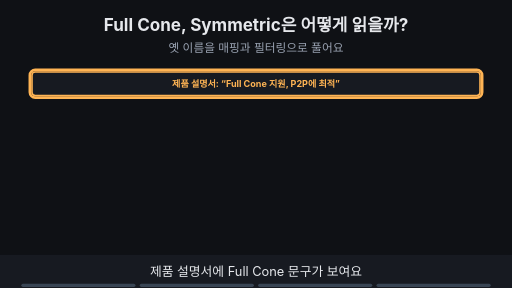
t = 0.00 s
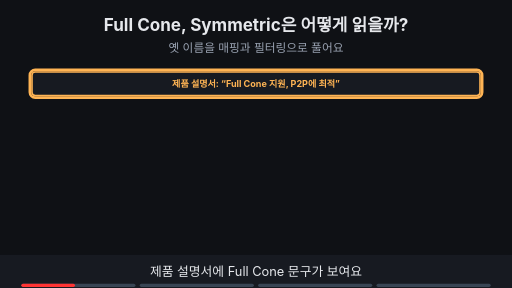
t = 1.88 s
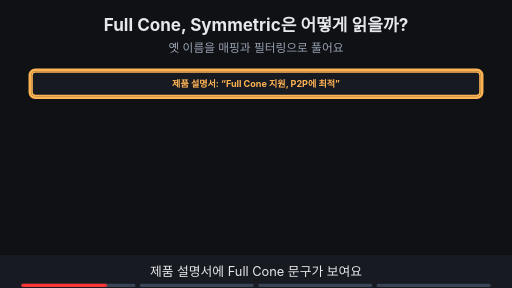
t = 3.00 s
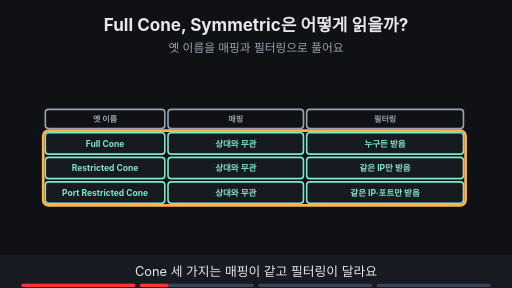
t = 5.00 s
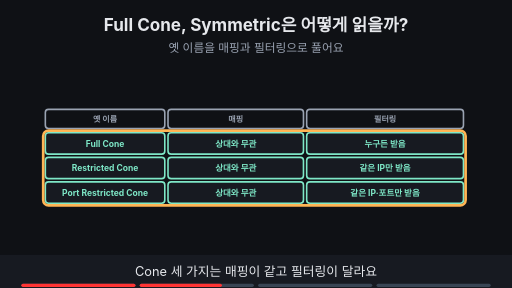
t = 6.88 s
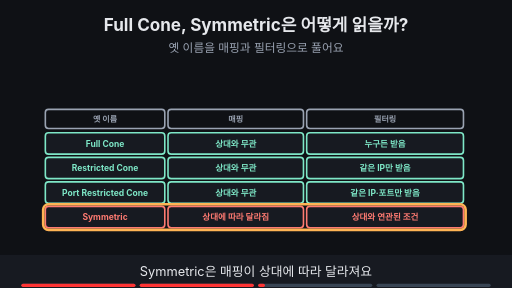
t = 8.24 s

The animated SVG that drew these frames (rendered in a browser with its animation timeline set to each time). Animation: 18 SMIL elements (animate=18); frames cover the first 8.24 s, repeats indefinitely.

<svg xmlns="http://www.w3.org/2000/svg" viewBox="0 0 960 540" width="960" height="540" font-family="-apple-system,'Apple SD Gothic Neo','Segoe UI',sans-serif">
<title>Full Cone, Symmetric은 어떻게 읽을까?</title>
<rect width="960" height="540" fill="#0f1115"/>
<text x="480" y="58" text-anchor="middle" font-size="32" font-weight="700" fill="#e6e8ec">Full Cone, Symmetric은 어떻게 읽을까?</text>
<text x="480" y="98" text-anchor="middle" font-size="22" fill="#9aa3b2">옛 이름을 매핑과 필터링으로 풀어요</text>
<g opacity="1"><animate attributeName="opacity" values="1;1;0;0" keyTimes="0;0.235;0.250;1" dur="16s" repeatCount="indefinite"/><rect x="60" y="135" width="840" height="44" rx="6" fill="#171a21" stroke="#ffb454" stroke-width="3"/><text x="480.0" y="163.12" text-anchor="middle" font-size="17" font-weight="700" fill="#ffb454">제품 설명서: “Full Cone 지원, P2P에 최적”</text></g><g opacity="1"><animate attributeName="opacity" values="1;1;0;0" keyTimes="0;0.235;0.250;1" dur="16s" repeatCount="indefinite"/><rect x="56" y="131" width="848" height="52" rx="10" fill="none" stroke="#ffb454" stroke-width="5"/></g><g opacity="0"><animate attributeName="opacity" values="0;0;1;1" keyTimes="0;0.250;0.265;1" dur="16s" repeatCount="indefinite"/><rect x="85" y="205" width="224" height="36" rx="6" fill="#0f1115" stroke="#9aa3b2" stroke-width="3"/><text x="197.0" y="228.4" text-anchor="middle" font-size="15" font-weight="700" fill="#9aa3b2">옛 이름</text><rect x="315" y="205" width="254" height="36" rx="6" fill="#0f1115" stroke="#9aa3b2" stroke-width="3"/><text x="442.0" y="228.4" text-anchor="middle" font-size="15" font-weight="700" fill="#9aa3b2">매핑</text><rect x="575" y="205" width="294" height="36" rx="6" fill="#0f1115" stroke="#9aa3b2" stroke-width="3"/><text x="722.0" y="228.4" text-anchor="middle" font-size="15" font-weight="700" fill="#9aa3b2">필터링</text></g><g opacity="0"><animate attributeName="opacity" values="0;0;1;1" keyTimes="0;0.250;0.265;1" dur="16s" repeatCount="indefinite"/><rect x="85" y="249" width="224" height="40" rx="6" fill="#171a21" stroke="#7ee7c7" stroke-width="3"/><text x="197.0" y="274.76" text-anchor="middle" font-size="16" font-weight="700" fill="#7ee7c7">Full Cone</text><rect x="315" y="249" width="254" height="40" rx="6" fill="#171a21" stroke="#7ee7c7" stroke-width="3"/><text x="442.0" y="274.76" text-anchor="middle" font-size="16" font-weight="700" fill="#7ee7c7">상대와 무관</text><rect x="575" y="249" width="294" height="40" rx="6" fill="#171a21" stroke="#7ee7c7" stroke-width="3"/><text x="722.0" y="274.76" text-anchor="middle" font-size="16" font-weight="700" fill="#7ee7c7">누구든 받음</text></g><g opacity="0"><animate attributeName="opacity" values="0;0;1;1" keyTimes="0;0.250;0.265;1" dur="16s" repeatCount="indefinite"/><rect x="85" y="295" width="224" height="40" rx="6" fill="#171a21" stroke="#7ee7c7" stroke-width="3"/><text x="197.0" y="320.76" text-anchor="middle" font-size="16" font-weight="700" fill="#7ee7c7">Restricted Cone</text><rect x="315" y="295" width="254" height="40" rx="6" fill="#171a21" stroke="#7ee7c7" stroke-width="3"/><text x="442.0" y="320.76" text-anchor="middle" font-size="16" font-weight="700" fill="#7ee7c7">상대와 무관</text><rect x="575" y="295" width="294" height="40" rx="6" fill="#171a21" stroke="#7ee7c7" stroke-width="3"/><text x="722.0" y="320.76" text-anchor="middle" font-size="16" font-weight="700" fill="#7ee7c7">같은 IP만 받음</text></g><g opacity="0"><animate attributeName="opacity" values="0;0;1;1" keyTimes="0;0.250;0.265;1" dur="16s" repeatCount="indefinite"/><rect x="85" y="341" width="224" height="40" rx="6" fill="#171a21" stroke="#7ee7c7" stroke-width="3"/><text x="197.0" y="366.76" text-anchor="middle" font-size="16" font-weight="700" fill="#7ee7c7">Port Restricted Cone</text><rect x="315" y="341" width="254" height="40" rx="6" fill="#171a21" stroke="#7ee7c7" stroke-width="3"/><text x="442.0" y="366.76" text-anchor="middle" font-size="16" font-weight="700" fill="#7ee7c7">상대와 무관</text><rect x="575" y="341" width="294" height="40" rx="6" fill="#171a21" stroke="#7ee7c7" stroke-width="3"/><text x="722.0" y="366.76" text-anchor="middle" font-size="16" font-weight="700" fill="#7ee7c7">같은 IP·포트만 받음</text></g><g opacity="0"><animate attributeName="opacity" values="0;0;1;1" keyTimes="0;0.500;0.515;1" dur="16s" repeatCount="indefinite"/><rect x="85" y="387" width="224" height="40" rx="6" fill="#171a21" stroke="#ff7b72" stroke-width="3"/><text x="197.0" y="412.76" text-anchor="middle" font-size="16" font-weight="700" fill="#ff7b72">Symmetric</text><rect x="315" y="387" width="254" height="40" rx="6" fill="#171a21" stroke="#ff7b72" stroke-width="3"/><text x="442.0" y="412.76" text-anchor="middle" font-size="16" font-weight="700" fill="#ff7b72">상대에 따라 달라짐</text><rect x="575" y="387" width="294" height="40" rx="6" fill="#171a21" stroke="#ff7b72" stroke-width="3"/><text x="722.0" y="412.76" text-anchor="middle" font-size="16" font-weight="700" fill="#ff7b72">상대와 연관된 조건</text></g><g opacity="0"><animate attributeName="opacity" values="0;0;1;1;0;0" keyTimes="0;0.250;0.265;0.485;0.500;1" dur="16s" repeatCount="indefinite"/><rect x="81" y="245" width="792" height="140" rx="10" fill="none" stroke="#ffb454" stroke-width="5"/></g><g opacity="0"><animate attributeName="opacity" values="0;0;1;1;0;0" keyTimes="0;0.500;0.515;0.735;0.750;1" dur="16s" repeatCount="indefinite"/><rect x="81" y="383" width="792" height="48" rx="10" fill="none" stroke="#ffb454" stroke-width="5"/></g><g opacity="0"><animate attributeName="opacity" values="0;0;1;1" keyTimes="0;0.750;0.765;1" dur="16s" repeatCount="indefinite"/><rect x="290" y="438" width="380" height="33" rx="16" fill="#ffb454" stroke="#ffb454" stroke-width="2"/><text x="480" y="461.12" text-anchor="middle" font-size="17" font-weight="700" fill="#0f1115">이름 말고 매핑과 필터링을 따로 읽어요</text></g>
<rect x="0" y="478" width="960" height="62" fill="#171a21"/>
<g opacity="1"><animate attributeName="opacity" values="1;1;0;0" keyTimes="0;0.235;0.250;1" dur="16s" repeatCount="indefinite"/><text x="480" y="518" text-anchor="middle" font-size="24" fill="#e6e8ec">제품 설명서에 Full Cone 문구가 보여요</text></g>
<g opacity="0"><animate attributeName="opacity" values="0;0;1;1;0;0" keyTimes="0;0.250;0.265;0.485;0.500;1" dur="16s" repeatCount="indefinite"/><text x="480" y="518" text-anchor="middle" font-size="24" fill="#e6e8ec">Cone 세 가지는 매핑이 같고 필터링이 달라요</text></g>
<g opacity="0"><animate attributeName="opacity" values="0;0;1;1;0;0" keyTimes="0;0.500;0.515;0.735;0.750;1" dur="16s" repeatCount="indefinite"/><text x="480" y="518" text-anchor="middle" font-size="24" fill="#e6e8ec">Symmetric은 매핑이 상대에 따라 달라져요</text></g>
<g opacity="0"><animate attributeName="opacity" values="0;0;1;1" keyTimes="0;0.750;0.765;1" dur="16s" repeatCount="indefinite"/><text x="480" y="518" text-anchor="middle" font-size="24" fill="#e6e8ec">이름 대신 매핑·필터링을 나눠 읽어요</text></g>

<g aria-label="재생 진행 막대" data-stage-count="4"><g class="progress-segment" data-stage="1"><rect x="40" y="532" width="214" height="6" rx="3" fill="#394554"/><rect x="40" y="532" width="0" height="6" rx="3" fill="#ff3434"><animate attributeName="width" values="0;214;214" keyTimes="0;0.250000;1" dur="16s" repeatCount="indefinite"/></rect></g><g class="progress-segment" data-stage="2"><rect x="262" y="532" width="214" height="6" rx="3" fill="#394554"/><rect x="262" y="532" width="0" height="6" rx="3" fill="#ff3434"><animate attributeName="width" values="0;0;214;214" keyTimes="0;0.250000;0.500000;1" dur="16s" repeatCount="indefinite"/></rect></g><g class="progress-segment" data-stage="3"><rect x="484" y="532" width="214" height="6" rx="3" fill="#394554"/><rect x="484" y="532" width="0" height="6" rx="3" fill="#ff3434"><animate attributeName="width" values="0;0;214;214" keyTimes="0;0.500000;0.750000;1" dur="16s" repeatCount="indefinite"/></rect></g><g class="progress-segment" data-stage="4"><rect x="706" y="532" width="214" height="6" rx="3" fill="#394554"/><rect x="706" y="532" width="0" height="6" rx="3" fill="#ff3434"><animate attributeName="width" values="0;0;214" keyTimes="0;0.750000;1" dur="16s" repeatCount="indefinite"/></rect></g></g></svg>
